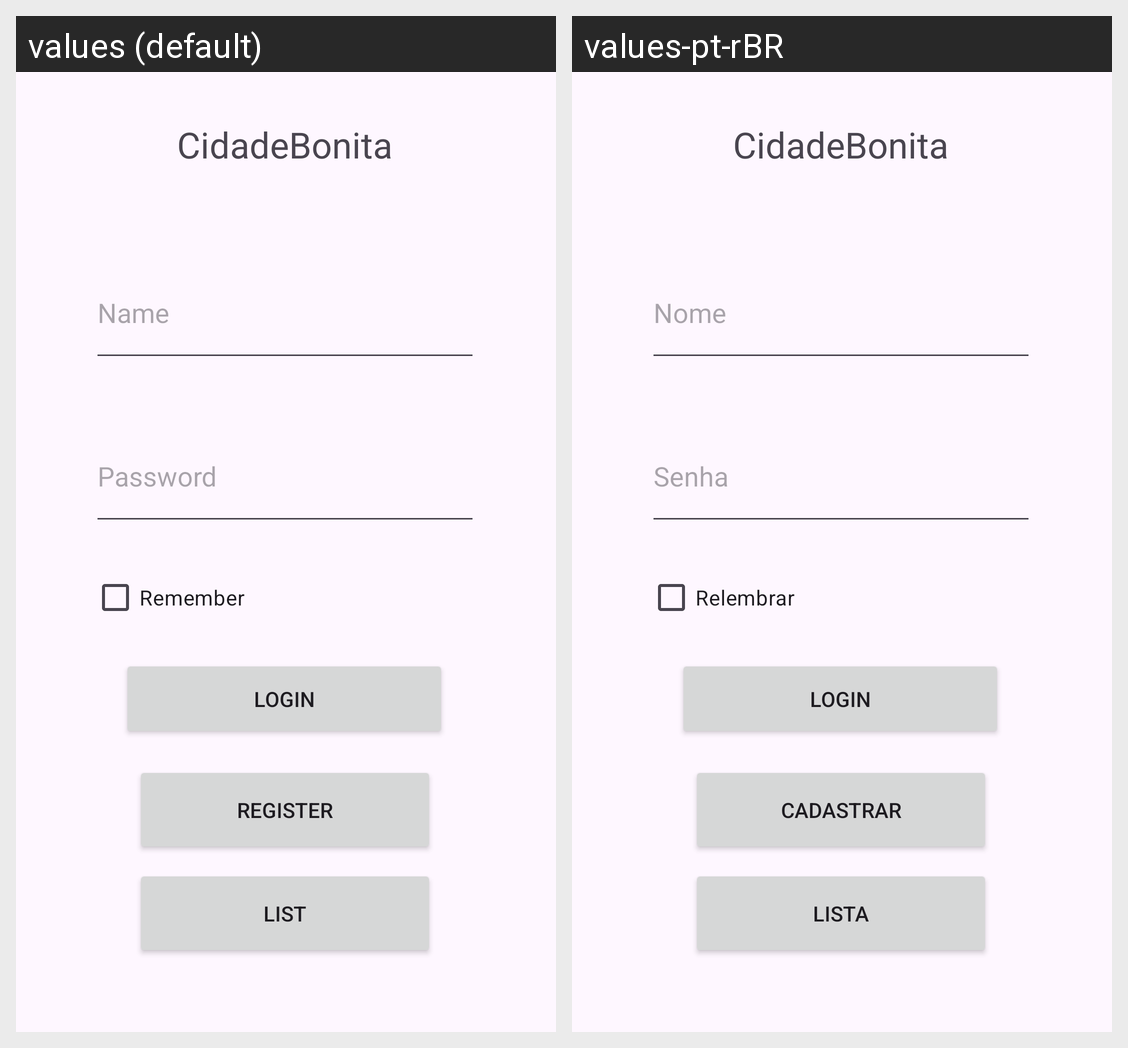

This grid shows one Android layout under two languages. Give, for every string resource on the screen, its name, the default text and each shown locale's text.
Android screen res/layout/activity_main.xml rendered under 2 locales, left to right: values (default), values-pt-rBR. Device: Nexus 5 (rendered at 1080×1920; each locale shown at half size, 540×960, under a caption strip naming it); theme Theme.CidadeBonita.
Strings drawn on this screen, with the default value and each locale's value (text and hints the layout hard-codes, and strings that could not be matched under every locale, appear in the picture but are not listed):

app_name
  values: CidadeBonita
  values-pt-rBR: CidadeBonita

name
  values: Name
  values-pt-rBR: Nome

password
  values: Password
  values-pt-rBR: Senha

remember
  values: Remember
  values-pt-rBR: Relembrar

login
  values: Login
  values-pt-rBR: Login

cadastrar
  values: Register
  values-pt-rBR: Cadastrar

lista
  values: List
  values-pt-rBR: Lista
